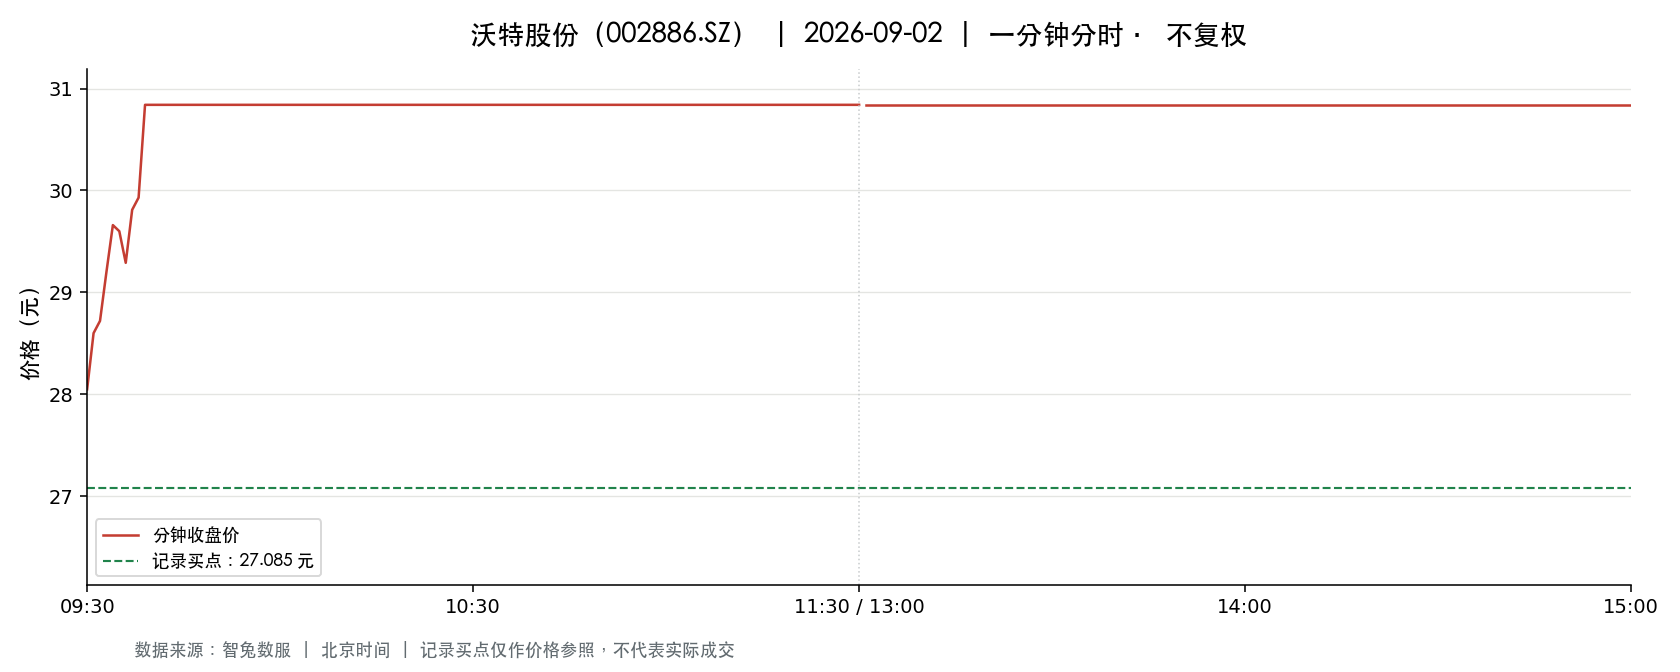

The table this chart was drawn from, first rows:
t, o, h, l, c, v, a, pc, sf
2026-09-02 09:30:00, 28.05, 28.05, 28.05, 28.05, 13741, 38543505, 28.04, 0.0
2026-09-02 09:31:00, 28.29, 28.7, 28.04, 28.6, 54588, 154226526, 28.05, 0.0
2026-09-02 09:32:00, 28.71, 28.93, 28.3, 28.72, 39978, 114692784, 28.6, 0.0
2026-09-02 09:33:00, 28.74, 29.28, 28.74, 29.2, 48331, 140292739, 28.72, 0.0
2026-09-02 09:34:00, 29.15, 30.0, 28.92, 29.66, 40322, 118702290, 29.2, 0.0
2026-09-02 09:35:00, 29.7, 30.3, 29.6, 29.6, 31772, 94755459, 29.66, 0.0
2026-09-02 09:36:00, 29.53, 29.53, 29.24, 29.29, 19508, 57376755, 29.6, 0.0
2026-09-02 09:37:00, 29.34, 29.81, 29.34, 29.81, 20585, 60571978, 29.29, 0.0
2026-09-02 09:38:00, 29.73, 29.99, 29.63, 29.93, 18660, 55586173, 29.81, 0.0
2026-09-02 09:39:00, 29.97, 30.84, 29.97, 30.84, 49462, 151272600, 29.93, 0.0
2026-09-02 09:40:00, 30.84, 30.84, 30.84, 30.84, 8164, 25178793, 30.84, 0.0
2026-09-02 09:41:00, 30.84, 30.84, 30.84, 30.84, 3135, 9668340, 30.84, 0.0
2026-09-02 09:42:00, 30.84, 30.84, 30.84, 30.84, 2602, 8024568, 30.84, 0.0
2026-09-02 09:43:00, 30.84, 30.84, 30.84, 30.84, 1934, 5964456, 30.84, 0.0
2026-09-02 09:44:00, 30.84, 30.84, 30.84, 30.84, 1298, 4003032, 30.84, 0.0
2026-09-02 09:45:00, 30.84, 30.84, 30.84, 30.84, 754.0, 2324565, 30.84, 0.0
2026-09-02 09:46:00, 30.84, 30.84, 30.84, 30.84, 872.0, 2689248, 30.84, 0.0
2026-09-02 09:47:00, 30.84, 30.84, 30.84, 30.84, 897.0, 2766348, 30.84, 0.0
2026-09-02 09:48:00, 30.84, 30.84, 30.84, 30.84, 1237, 3814908, 30.84, 0.0
2026-09-02 09:49:00, 30.84, 30.84, 30.84, 30.84, 1155, 3562020, 30.84, 0.0
2026-09-02 09:50:00, 30.84, 30.84, 30.84, 30.84, 481.0, 1483404, 30.84, 0.0
2026-09-02 09:51:00, 30.84, 30.84, 30.84, 30.84, 459.0, 1415556, 30.84, 0.0
2026-09-02 09:52:00, 30.84, 30.84, 30.84, 30.84, 434.0, 1338456, 30.84, 0.0
2026-09-02 09:53:00, 30.84, 30.84, 30.84, 30.84, 565.0, 1742460, 30.84, 0.0
2026-09-02 09:54:00, 30.84, 30.84, 30.84, 30.84, 336.0, 1036224, 30.84, 0.0
2026-09-02 09:55:00, 30.84, 30.84, 30.84, 30.84, 275.0, 848100, 30.84, 0.0
2026-09-02 09:56:00, 30.84, 30.84, 30.84, 30.84, 589.0, 1816476, 30.84, 0.0
2026-09-02 09:57:00, 30.84, 30.84, 30.84, 30.84, 348.0, 1073232, 30.84, 0.0
2026-09-02 09:58:00, 30.84, 30.84, 30.84, 30.84, 377.0, 1162668, 30.84, 0.0
2026-09-02 09:59:00, 30.84, 30.84, 30.84, 30.84, 431.0, 1329204, 30.84, 0.0
2026-09-02 10:00:00, 30.84, 30.84, 30.84, 30.84, 343.0, 1058120, 30.84, 0.0
2026-09-02 10:01:00, 30.84, 30.84, 30.84, 30.84, 601.0, 1853484, 30.84, 0.0
2026-09-02 10:02:00, 30.84, 30.84, 30.84, 30.84, 359.0, 1107156, 30.84, 0.0
2026-09-02 10:03:00, 30.84, 30.84, 30.84, 30.84, 281.0, 866604, 30.84, 0.0
2026-09-02 10:04:00, 30.84, 30.84, 30.84, 30.84, 291.0, 897444, 30.84, 0.0
2026-09-02 10:05:00, 30.84, 30.84, 30.84, 30.84, 391.0, 1205844, 30.84, 0.0
2026-09-02 10:06:00, 30.84, 30.84, 30.84, 30.84, 164.0, 505776, 30.84, 0.0
2026-09-02 10:07:00, 30.84, 30.84, 30.84, 30.84, 306.0, 943704, 30.84, 0.0
2026-09-02 10:08:00, 30.84, 30.84, 30.84, 30.84, 723.0, 2229732, 30.84, 0.0
2026-09-02 10:09:00, 30.84, 30.84, 30.84, 30.84, 315.0, 971460, 30.84, 0.0
2026-09-02 10:10:00, 30.84, 30.84, 30.84, 30.84, 579.0, 1785636, 30.84, 0.0
2026-09-02 10:11:00, 30.84, 30.84, 30.84, 30.84, 196.0, 604464, 30.84, 0.0
2026-09-02 10:12:00, 30.84, 30.84, 30.84, 30.84, 167.0, 515028, 30.84, 0.0
2026-09-02 10:13:00, 30.84, 30.84, 30.84, 30.84, 310.0, 956040, 30.84, 0.0
2026-09-02 10:14:00, 30.84, 30.84, 30.84, 30.84, 160.0, 493440, 30.84, 0.0
2026-09-02 10:15:00, 30.84, 30.84, 30.84, 30.84, 151.0, 465684, 30.84, 0.0
2026-09-02 10:16:00, 30.84, 30.84, 30.84, 30.84, 151.0, 465684, 30.84, 0.0
2026-09-02 10:17:00, 30.84, 30.84, 30.84, 30.84, 303.0, 934452, 30.84, 0.0
2026-09-02 10:18:00, 30.84, 30.84, 30.84, 30.84, 139.0, 428676, 30.84, 0.0
2026-09-02 10:19:00, 30.84, 30.84, 30.84, 30.84, 123.0, 379332, 30.84, 0.0
2026-09-02 10:20:00, 30.84, 30.84, 30.84, 30.84, 162.0, 499608, 30.84, 0.0
2026-09-02 10:21:00, 30.84, 30.84, 30.84, 30.84, 149.0, 459516, 30.84, 0.0
2026-09-02 10:22:00, 30.84, 30.84, 30.84, 30.84, 293.0, 903612, 30.84, 0.0
2026-09-02 10:23:00, 30.84, 30.84, 30.84, 30.84, 236.0, 727824, 30.84, 0.0
2026-09-02 10:24:00, 30.84, 30.84, 30.84, 30.84, 251.0, 774084, 30.84, 0.0
2026-09-02 10:25:00, 30.84, 30.84, 30.84, 30.84, 51.0, 157284, 30.84, 0.0
2026-09-02 10:26:00, 30.84, 30.84, 30.84, 30.84, 1120, 3454080, 30.84, 0.0
2026-09-02 10:27:00, 30.84, 30.84, 30.84, 30.84, 508.0, 1566672, 30.84, 0.0
2026-09-02 10:28:00, 30.84, 30.84, 30.84, 30.84, 162.0, 499608, 30.84, 0.0
2026-09-02 10:29:00, 30.84, 30.84, 30.84, 30.84, 345.0, 1063980, 30.84, 0.0
... 181 more rows
